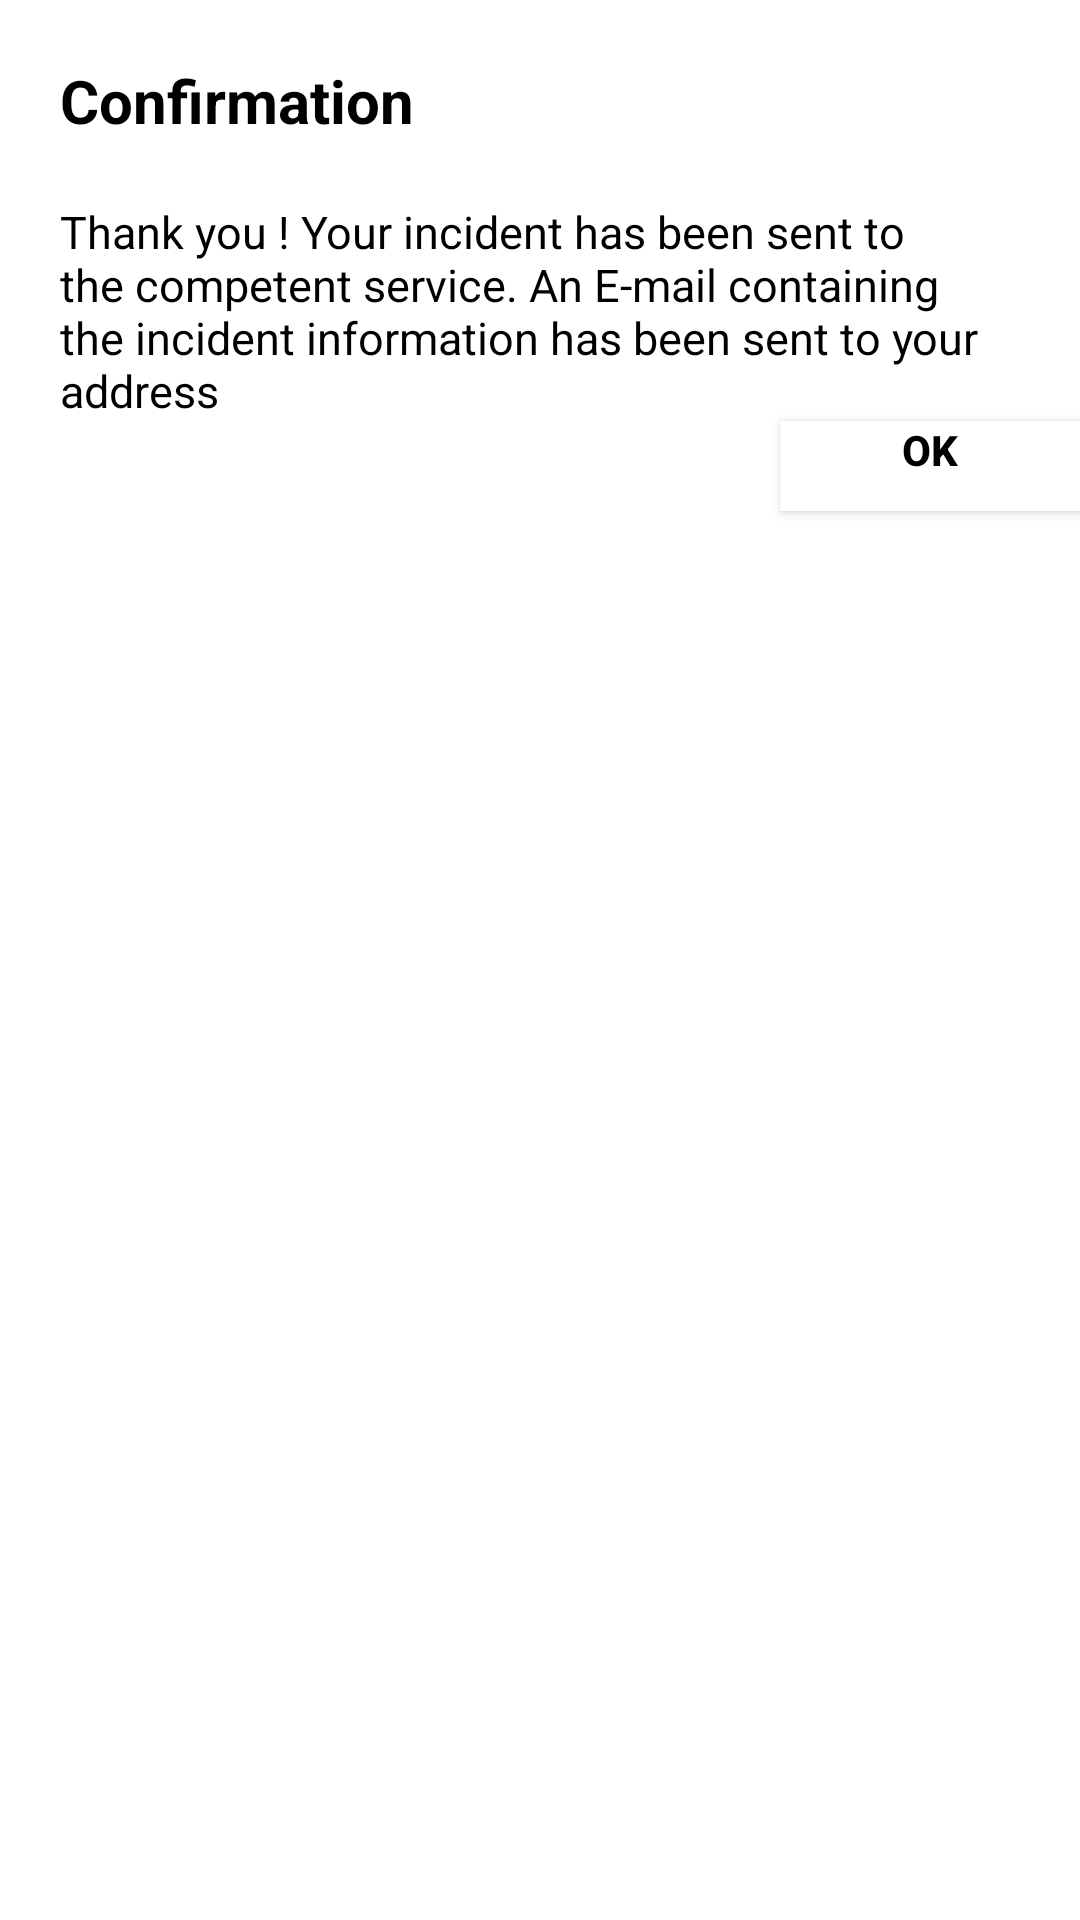

Produce the Android XML layout that renders to this screen, including the resource entries it uses.
<!-- AndroidManifest.xml: application theme AppTheme -->
<!-- res/layout/activity_conformation_dialog.xml -->
<?xml version="1.0" encoding="utf-8"?>
<LinearLayout xmlns:android="http://schemas.android.com/apk/res/android"
    android:layout_width="match_parent"
    android:layout_height="wrap_content"
    android:layout_gravity="center"
    android:background="#fff"
    android:orientation="vertical"
    android:layout_margin="20dp">


    <TextView
        android:id="@+id/txt_dia"
        android:layout_width="wrap_content"
        android:layout_height="wrap_content"
        android:layout_margin="20dp"
        android:layout_gravity="start"
        android:text="@string/confirmation"
        android:textColor="@android:color/black"
        android:textSize="20dp"
        android:textStyle="bold" />

    <TextView
        android:layout_width="match_parent"
        android:layout_height="wrap_content"
        android:layout_marginLeft="20dp"
        android:layout_marginRight="20dp"
        android:textSize="15sp"
        android:textColor="@android:color/black"
        android:text="@string/confirmation_text"/>

    <Button
        android:id="@+id/btn_cancel"
        android:layout_width="100dp"
        android:layout_height="30dp"
        android:gravity="center_horizontal"
        android:layout_gravity="end"

        android:background="@android:color/white"
        android:clickable="true"
        android:text="@string/ok"
        android:textColor="#000"
        android:textStyle="bold" />

</LinearLayout>
<!-- resources referenced by this layout -->
<resources>
  <string name="confirmation">Confirmation</string>
  <string name="confirmation_text">Thank you ! Your incident has been sent to the competent service. An E-mail containing the incident information has been sent to your address</string>
  <string name="ok">Ok</string>
  <style name="AppTheme" parent="Theme.AppCompat.Light.NoActionBar">
          
          <item name="colorPrimary">@color/colorPrimary</item>
          <item name="colorPrimaryDark">@color/colorPrimaryDark</item>
          <item name="colorAccent">@color/colorAccent</item>
      </style>
  <color name="colorPrimary">#008577</color>
  <color name="colorPrimaryDark">#00574B</color>
  <color name="colorAccent">#D81B60</color>
</resources>
